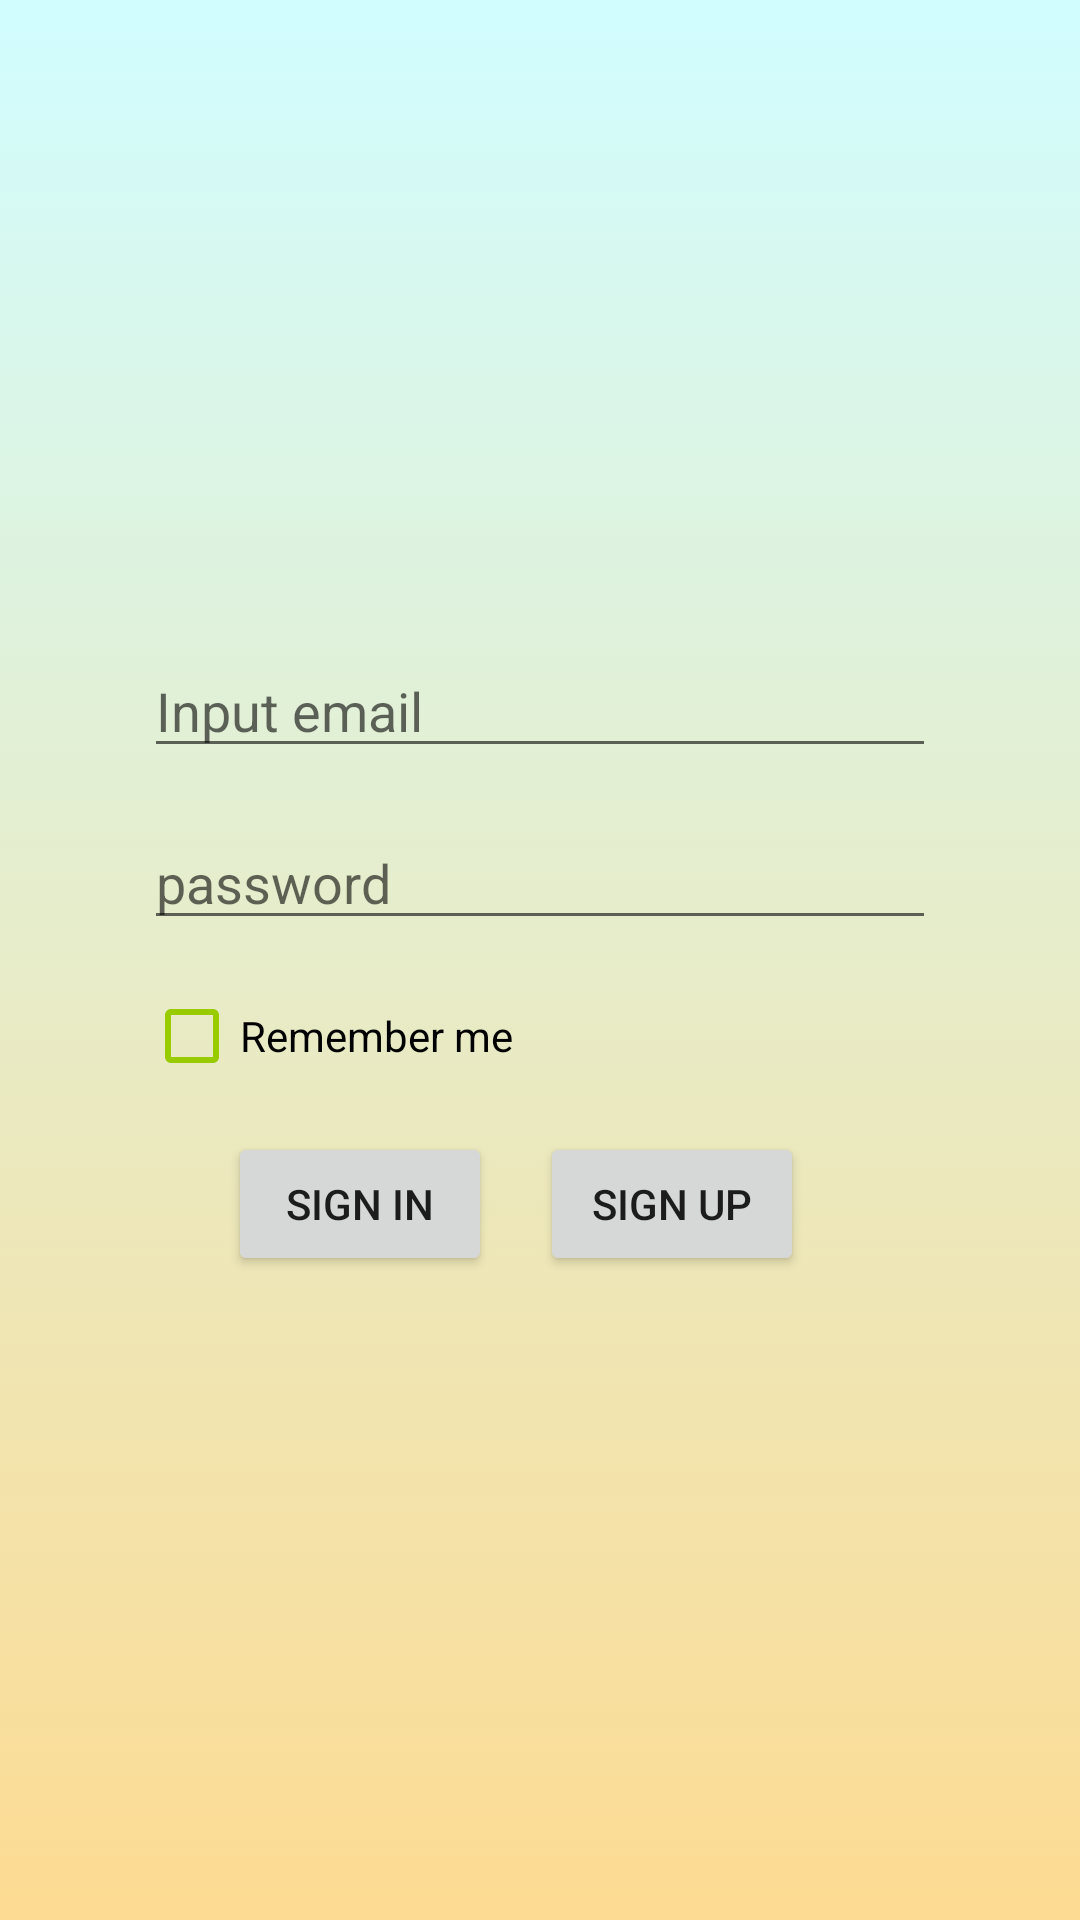

The Android layout XML behind this screen, and the referenced resources:
<!-- AndroidManifest.xml: application theme Theme.MyAuthApplication.NoActionBar -->
<!-- res/layout/fragment_sign_in.xml -->
<?xml version="1.0" encoding="utf-8"?>
<LinearLayout xmlns:android="http://schemas.android.com/apk/res/android"

    android:layout_width="match_parent"
    android:layout_height="match_parent"
    android:gravity="center_vertical"
    android:orientation="vertical"
    android:background="@drawable/gradient_background">

    <EditText
        android:id="@+id/editTextTextEmailAddress"
        android:layout_width="match_parent"
        android:layout_height="wrap_content"
        android:layout_marginStart="48dp"
        android:layout_marginEnd="48dp"
        android:inputType="textEmailAddress"
        android:hint="@string/input_email"/>

    <EditText
        android:id="@+id/editTextTextPassword"
        android:layout_width="match_parent"
        android:layout_height="wrap_content"
        android:layout_marginTop="16dp"
        android:layout_marginStart="48dp"
        android:layout_marginEnd="48dp"
        android:inputType="textPassword"
        android:hint="@string/password"
        />
    <CheckBox
        android:id="@+id/rememberMeCheckBox"
        android:layout_width="wrap_content"
        android:layout_height="wrap_content"
        android:layout_marginTop="16dp"
        android:layout_marginStart="48dp"
        android:text="@string/remember_me"
        android:theme="@style/MyCheckBox"/>

    <LinearLayout
        android:layout_width="wrap_content"
        android:layout_height="wrap_content"
        android:layout_marginTop="16dp"
        android:orientation="horizontal"
        android:layout_gravity="center">

        <Button
            android:id="@+id/logInButton"
            android:layout_width="wrap_content"
            android:layout_height="wrap_content"
            android:layout_marginEnd="16dp"
            android:text="@string/sign_in" />

        <Button
            android:id="@+id/registrationButton"
            android:layout_width="wrap_content"
            android:layout_height="wrap_content"
            android:layout_marginEnd="16dp"
            android:text="@string/sign_up" />
    </LinearLayout>
</LinearLayout>
<!-- resources referenced by this layout -->
<resources>
  <!-- drawable gradient_background (drawable) -->
  <?xml version="1.0" encoding="utf-8"?>
  <selector xmlns:android="http://schemas.android.com/apk/res/android">
      <item>
  
          <shape>
  
              <gradient android:angle="90" android:startColor="#fddb92" android:endColor="#d1fdff"/>
          </shape>
      </item>
  </selector>
  <string name="input_email">Input email</string>
  <string name="password">password</string>
  <string name="remember_me">Remember me</string>
  <string name="sign_in">Sign in</string>
  <string name="sign_up">Sign up</string>
  <style name="MyCheckBox" parent="Theme.AppCompat.Light">
          <item name="colorControlNormal">@android:color/holo_green_light</item>
          <item name="colorControlActivated">#E91E63</item>
      </style>
  <style name="Theme.MyAuthApplication.NoActionBar">
          <item name="windowActionBar">false</item>
          <item name="windowNoTitle">true</item>
      </style>
</resources>
